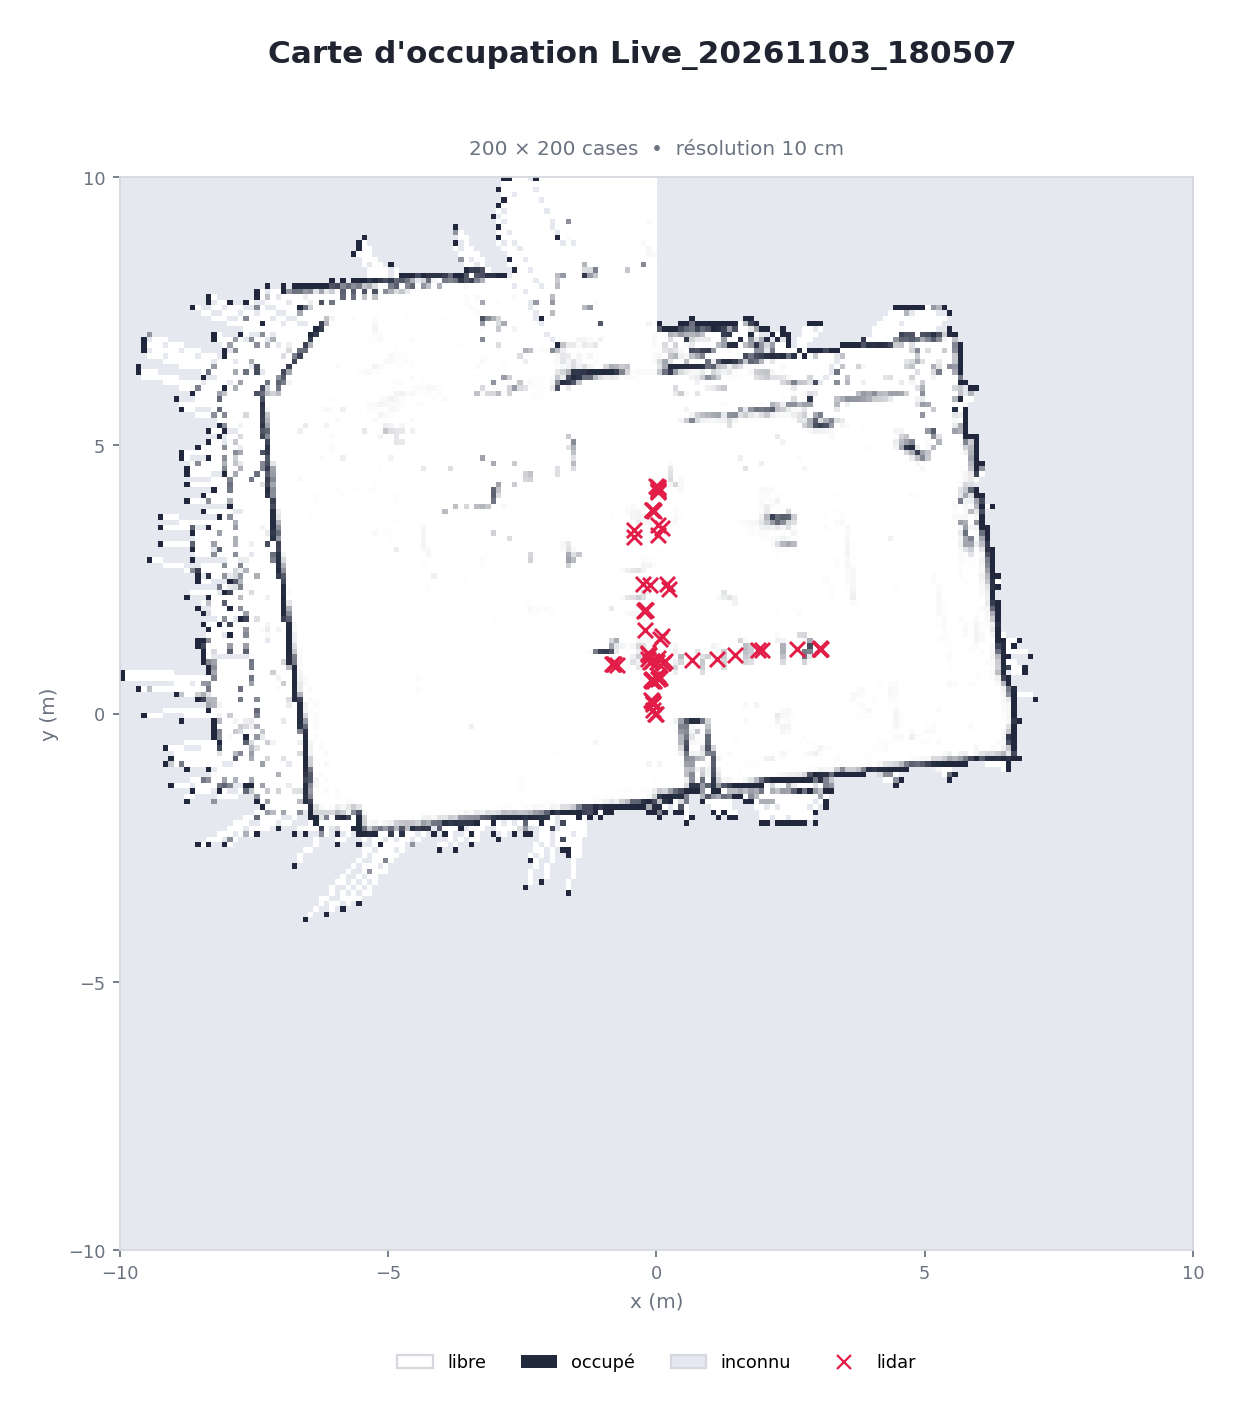

The data file committed next to this chart (first rows):
# occupation;res=0.1000;x0=-10.0000;y0=-…, 255=occupe, 127=inconnu;sources=-0.838, 0.925|-0.812, 0.925|-0.787, 0.925|-0.738, 0.900|-0.425, 3.300|-0.425, 3.425|-0.250, 2.413|-0.225, 1.913|-0.212, 1.550|-0.212, 1.925|-0.212, 1.938|-0.200, 1.938|-0.163, 1.113|-0.163, 1.125|-0.150, 1.025|-0.138, 1.087|-0.125, 0.963|-0.125, 2.400|-0.100, 0.263|-0.100, 0.625|-0.087, 0.237|-0.087
127, 127, 127, 127, 127, 127, 127, 127, 127, 127, 127, 127, 127, 127, 127, 127, 127, 127, 127, 127, 127, 127, 127, 127
127, 127, 127, 127, 127, 127, 127, 127, 127, 127, 127, 127, 127, 127, 127, 127, 127, 127, 127, 127, 127, 127, 127, 127
127, 127, 127, 127, 127, 127, 127, 127, 127, 127, 127, 127, 127, 127, 127, 127, 127, 127, 127, 127, 127, 127, 127, 127
127, 127, 127, 127, 127, 127, 127, 127, 127, 127, 127, 127, 127, 127, 127, 127, 127, 127, 127, 127, 127, 127, 127, 127
127, 127, 127, 127, 127, 127, 127, 127, 127, 127, 127, 127, 127, 127, 127, 127, 127, 127, 127, 127, 127, 127, 127, 127
127, 127, 127, 127, 127, 127, 127, 127, 127, 127, 127, 127, 127, 127, 127, 127, 127, 127, 127, 127, 127, 127, 127, 127
127, 127, 127, 127, 127, 127, 127, 127, 127, 127, 127, 127, 127, 127, 127, 127, 127, 127, 127, 127, 127, 127, 127, 127
127, 127, 127, 127, 127, 127, 127, 127, 127, 127, 127, 127, 127, 127, 127, 127, 127, 127, 127, 127, 127, 127, 127, 127
127, 127, 127, 127, 127, 127, 127, 127, 127, 127, 127, 127, 127, 127, 127, 127, 127, 127, 127, 127, 127, 127, 127, 127
127, 127, 127, 127, 127, 127, 127, 127, 127, 127, 127, 127, 127, 127, 127, 127, 127, 127, 127, 127, 127, 127, 127, 127
127, 127, 127, 127, 127, 127, 127, 127, 127, 127, 127, 127, 127, 127, 127, 127, 127, 127, 127, 127, 127, 127, 127, 127
127, 127, 127, 127, 127, 127, 127, 127, 127, 127, 127, 127, 127, 127, 127, 127, 127, 127, 127, 127, 127, 127, 127, 127
127, 127, 127, 127, 127, 127, 127, 127, 127, 127, 127, 127, 127, 127, 127, 127, 127, 127, 127, 127, 127, 127, 127, 127
127, 127, 127, 127, 127, 127, 127, 127, 127, 127, 127, 127, 127, 127, 127, 127, 127, 127, 127, 127, 127, 127, 127, 127
127, 127, 127, 127, 127, 127, 127, 127, 127, 127, 127, 127, 127, 127, 127, 127, 127, 127, 127, 127, 127, 127, 127, 127
127, 127, 127, 127, 127, 127, 127, 127, 127, 127, 127, 127, 127, 127, 127, 127, 127, 127, 127, 127, 127, 127, 127, 127
127, 127, 127, 127, 127, 127, 127, 127, 127, 127, 127, 127, 127, 127, 127, 127, 127, 127, 127, 127, 127, 127, 127, 127
127, 127, 127, 127, 127, 127, 127, 127, 127, 127, 127, 127, 127, 127, 127, 127, 127, 127, 127, 127, 127, 127, 127, 127
127, 127, 127, 127, 127, 127, 127, 127, 127, 127, 127, 127, 127, 127, 127, 127, 127, 127, 127, 127, 127, 127, 127, 127
127, 127, 127, 127, 127, 127, 127, 127, 127, 127, 127, 127, 127, 127, 127, 127, 127, 127, 127, 127, 127, 127, 127, 127
127, 127, 127, 127, 127, 127, 127, 127, 127, 127, 127, 127, 127, 127, 127, 127, 127, 127, 127, 127, 127, 127, 127, 127
127, 127, 127, 127, 127, 127, 127, 127, 127, 127, 127, 127, 127, 127, 127, 127, 127, 127, 127, 127, 127, 127, 127, 127
127, 127, 127, 127, 127, 127, 127, 127, 127, 127, 127, 127, 127, 127, 127, 127, 127, 127, 127, 127, 127, 127, 127, 127
127, 127, 127, 127, 127, 127, 127, 127, 127, 127, 127, 127, 127, 127, 127, 127, 127, 127, 127, 127, 127, 127, 127, 127
127, 127, 127, 127, 127, 127, 127, 127, 127, 127, 127, 127, 127, 127, 127, 127, 127, 127, 127, 127, 127, 127, 127, 127
127, 127, 127, 127, 127, 127, 127, 127, 127, 127, 127, 127, 127, 127, 127, 127, 127, 127, 127, 127, 127, 127, 127, 127
127, 127, 127, 127, 127, 127, 127, 127, 127, 127, 127, 127, 127, 127, 127, 127, 127, 127, 127, 127, 127, 127, 127, 127
127, 127, 127, 127, 127, 127, 127, 127, 127, 127, 127, 127, 127, 127, 127, 127, 127, 127, 127, 127, 127, 127, 127, 127
127, 127, 127, 127, 127, 127, 127, 127, 127, 127, 127, 127, 127, 127, 127, 127, 127, 127, 127, 127, 127, 127, 127, 127
127, 127, 127, 127, 127, 127, 127, 127, 127, 127, 127, 127, 127, 127, 127, 127, 127, 127, 127, 127, 127, 127, 127, 127
127, 127, 127, 127, 127, 127, 127, 127, 127, 127, 127, 127, 127, 127, 127, 127, 127, 127, 127, 127, 127, 127, 127, 127
127, 127, 127, 127, 127, 127, 127, 127, 127, 127, 127, 127, 127, 127, 127, 127, 127, 127, 127, 127, 127, 127, 127, 127
127, 127, 127, 127, 127, 127, 127, 127, 127, 127, 127, 127, 127, 127, 127, 127, 127, 127, 127, 127, 127, 127, 127, 127
127, 127, 127, 127, 127, 127, 127, 127, 127, 127, 127, 127, 127, 127, 127, 127, 127, 127, 127, 127, 127, 127, 127, 127
127, 127, 127, 127, 127, 127, 127, 127, 127, 127, 127, 127, 127, 127, 127, 127, 127, 127, 127, 127, 127, 127, 127, 127
127, 127, 127, 127, 127, 127, 127, 127, 127, 127, 127, 127, 127, 127, 127, 127, 127, 127, 127, 127, 127, 127, 127, 127
127, 127, 127, 127, 127, 127, 127, 127, 127, 127, 127, 127, 127, 127, 127, 127, 127, 127, 127, 127, 127, 127, 127, 127
127, 127, 127, 127, 127, 127, 127, 127, 127, 127, 127, 127, 127, 127, 127, 127, 127, 127, 127, 127, 127, 127, 127, 127
127, 127, 127, 127, 127, 127, 127, 127, 127, 127, 127, 127, 127, 127, 127, 127, 127, 127, 127, 127, 127, 127, 127, 127
127, 127, 127, 127, 127, 127, 127, 127, 127, 127, 127, 127, 127, 127, 127, 127, 127, 127, 127, 127, 127, 127, 127, 127
127, 127, 127, 127, 127, 127, 127, 127, 127, 127, 127, 127, 127, 127, 127, 127, 127, 127, 127, 127, 127, 127, 127, 127
127, 127, 127, 127, 127, 127, 127, 127, 127, 127, 127, 127, 127, 127, 127, 127, 127, 127, 127, 127, 127, 127, 127, 127
127, 127, 127, 127, 127, 127, 127, 127, 127, 127, 127, 127, 127, 127, 127, 127, 127, 127, 127, 127, 127, 127, 127, 127
127, 127, 127, 127, 127, 127, 127, 127, 127, 127, 127, 127, 127, 127, 127, 127, 127, 127, 127, 127, 127, 127, 127, 127
127, 127, 127, 127, 127, 127, 127, 127, 127, 127, 127, 127, 127, 127, 127, 127, 127, 127, 127, 127, 127, 127, 127, 127
127, 127, 127, 127, 127, 127, 127, 127, 127, 127, 127, 127, 127, 127, 127, 127, 127, 127, 127, 127, 127, 127, 127, 127
127, 127, 127, 127, 127, 127, 127, 127, 127, 127, 127, 127, 127, 127, 127, 127, 127, 127, 127, 127, 127, 127, 127, 127
127, 127, 127, 127, 127, 127, 127, 127, 127, 127, 127, 127, 127, 127, 127, 127, 127, 127, 127, 127, 127, 127, 127, 127
127, 127, 127, 127, 127, 127, 127, 127, 127, 127, 127, 127, 127, 127, 127, 127, 127, 127, 127, 127, 127, 127, 127, 127
127, 127, 127, 127, 127, 127, 127, 127, 127, 127, 127, 127, 127, 127, 127, 127, 127, 127, 127, 127, 127, 127, 127, 127
127, 127, 127, 127, 127, 127, 127, 127, 127, 127, 127, 127, 127, 127, 127, 127, 127, 127, 127, 127, 127, 127, 127, 127
127, 127, 127, 127, 127, 127, 127, 127, 127, 127, 127, 127, 127, 127, 127, 127, 127, 127, 127, 127, 127, 127, 127, 127
127, 127, 127, 127, 127, 127, 127, 127, 127, 127, 127, 127, 127, 127, 127, 127, 127, 127, 127, 127, 127, 127, 127, 127
127, 127, 127, 127, 127, 127, 127, 127, 127, 127, 127, 127, 127, 127, 127, 127, 127, 127, 127, 127, 127, 127, 127, 127
127, 127, 127, 127, 127, 127, 127, 127, 127, 127, 127, 127, 127, 127, 127, 127, 127, 127, 127, 127, 127, 127, 127, 127
127, 127, 127, 127, 127, 127, 127, 127, 127, 127, 127, 127, 127, 127, 127, 127, 127, 127, 127, 127, 127, 127, 127, 127
127, 127, 127, 127, 127, 127, 127, 127, 127, 127, 127, 127, 127, 127, 127, 127, 127, 127, 127, 127, 127, 127, 127, 127
127, 127, 127, 127, 127, 127, 127, 127, 127, 127, 127, 127, 127, 127, 127, 127, 127, 127, 127, 127, 127, 127, 127, 127
127, 127, 127, 127, 127, 127, 127, 127, 127, 127, 127, 127, 127, 127, 127, 127, 127, 127, 127, 127, 127, 127, 127, 127
127, 127, 127, 127, 127, 127, 127, 127, 127, 127, 127, 127, 127, 127, 127, 127, 127, 127, 127, 127, 127, 127, 127, 127
... 140 more rows
